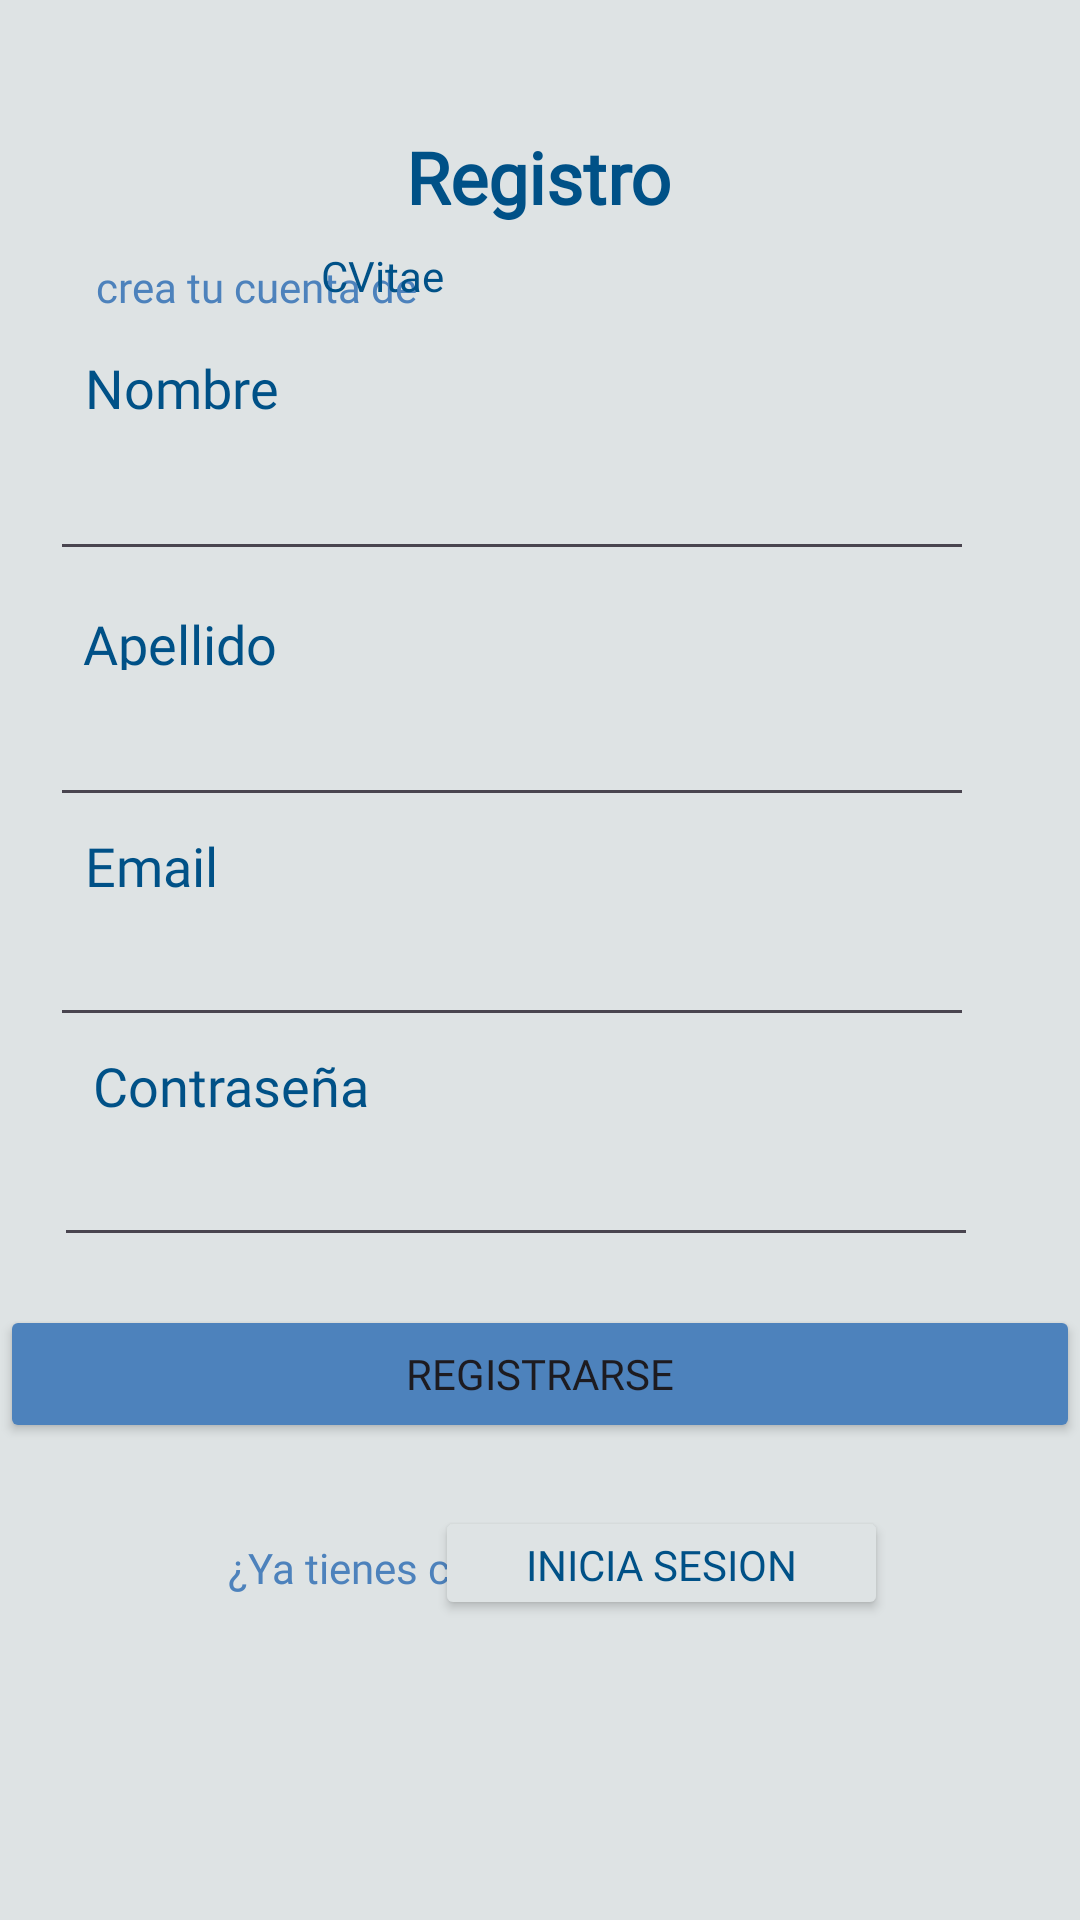

Reconstruct the res/layout file that produces this screen, plus the resources it refers to.
<!-- AndroidManifest.xml: application theme Theme.CVitaeFinal -->
<!-- res/layout/activity_registro.xml -->
<?xml version="1.0" encoding="utf-8"?>
<androidx.constraintlayout.widget.ConstraintLayout xmlns:android="http://schemas.android.com/apk/res/android"
    xmlns:app="http://schemas.android.com/apk/res-auto"
    xmlns:tools="http://schemas.android.com/tools"
    android:id="@+id/main"
    android:layout_width="match_parent"
    android:layout_height="match_parent"
    android:background="@color/fondo"
    android:backgroundTint="@color/fondo"
    tools:context=".registro"
    tools:layout_editor_absoluteX="-3dp"
    tools:layout_editor_absoluteY="-3dp">

    <Button
        android:id="@+id/btnInicio"
        android:layout_width="151dp"
        android:layout_height="38dp"
        android:layout_marginEnd="64dp"
        android:layout_marginBottom="100dp"
        android:backgroundTint="@color/fondo"
        android:fontFamily="@font/inter_bold"
        android:text="Inicia Sesion"
        android:textColor="@color/titulos"
        app:layout_constraintBottom_toBottomOf="parent"
        app:layout_constraintEnd_toEndOf="parent"
        tools:ignore="MissingConstraints" />

    <TextView
        android:id="@+id/textView8"
        android:layout_width="wrap_content"
        android:layout_height="wrap_content"
        android:layout_marginStart="76dp"
        android:layout_marginBottom="108dp"
        android:fontFamily="@font/inter"
        android:text="¿Ya tienes cuenta?"
        android:textColor="@color/botones"
        android:textSize="14sp"
        app:layout_constraintBottom_toBottomOf="parent"
        app:layout_constraintStart_toStartOf="parent"
        tools:ignore="MissingConstraints" />

    <TextView
        android:id="@id/edit_text_id"
        android:layout_width="wrap_content"
        android:layout_height="wrap_content"
        android:layout_marginStart="32dp"
        android:layout_marginBottom="12dp"
        android:fontFamily="@font/inter"
        android:text="crea tu cuenta de"
        android:textColor="@color/botones"
        android:textSize="14sp"
        app:layout_constraintBottom_toTopOf="@+id/textView2"
        app:layout_constraintStart_toStartOf="parent" />

    <TextView
        android:id="@id/textView6"
        android:layout_width="45dp"
        android:layout_height="19dp"
        android:layout_marginEnd="208dp"
        android:layout_marginBottom="48dp"
        android:text="CVitae"
        android:textColor="@color/titulos"
        app:layout_constraintBottom_toTopOf="@+id/edit_text_id3"
        app:layout_constraintEnd_toEndOf="parent"
        app:layout_constraintHorizontal_bias="1.0"
        app:layout_constraintStart_toEndOf="@+id/edit_text_id" />

    <EditText
        android:id="@id/edit_text_id3"
        android:layout_width="308dp"
        android:layout_height="41dp"
        android:layout_marginBottom="12dp"
        android:ems="10"
        android:fontFamily="@font/inter"
        android:inputType="text"
        android:selectAllOnFocus="false"
        android:singleLine="false"
        app:layout_constraintBottom_toTopOf="@+id/textView3"
        app:layout_constraintEnd_toEndOf="parent"
        app:layout_constraintHorizontal_bias="0.32"
        app:layout_constraintStart_toStartOf="parent"
        tools:ignore="MissingConstraints" />

    <TextView
        android:id="@+id/textView4"
        android:layout_width="wrap_content"
        android:layout_height="wrap_content"
        android:fontFamily="@font/inter_bold"
        android:text="Registro"
        android:textAlignment="center"
        android:textColor="@color/titulos"
        android:textSize="24sp"
        android:textStyle="bold"
        app:layout_constraintBottom_toTopOf="@+id/textView6"
        app:layout_constraintEnd_toEndOf="parent"
        app:layout_constraintHorizontal_bias="0.498"
        app:layout_constraintStart_toStartOf="parent"
        app:layout_constraintTop_toTopOf="parent"
        app:layout_constraintVertical_bias="0.854" />

    <EditText
        android:id="@+id/txt_contraseña"
        android:layout_width="308dp"
        android:layout_height="41dp"
        android:layout_marginBottom="16dp"
        android:ems="10"
        android:fontFamily="@font/inter"
        android:inputType="textPassword"
        app:layout_constraintBottom_toTopOf="@+id/btn_registro"
        app:layout_constraintEnd_toEndOf="parent"
        app:layout_constraintHorizontal_bias="0.349"
        app:layout_constraintStart_toStartOf="parent"
        tools:ignore="MissingConstraints" />

    <TextView
        android:id="@+id/textView7"
        android:layout_width="wrap_content"
        android:layout_height="wrap_content"
        android:layout_marginBottom="4dp"
        android:fontFamily="@font/inter_bold"
        android:text="Contraseña"
        android:textColor="@color/titulos"
        android:textSize="18sp"
        app:layout_constraintBottom_toTopOf="@+id/txt_contraseña"
        app:layout_constraintEnd_toEndOf="parent"
        app:layout_constraintHorizontal_bias="0.116"
        app:layout_constraintStart_toStartOf="parent"
        tools:ignore="MissingConstraints" />

    <EditText
        android:id="@+id/txt_email"
        android:layout_width="308dp"
        android:layout_height="41dp"
        android:layout_marginBottom="4dp"
        android:ems="10"
        android:fontFamily="@font/inter"
        android:inputType="textEmailAddress"
        app:layout_constraintBottom_toTopOf="@+id/textView7"
        app:layout_constraintEnd_toEndOf="parent"
        app:layout_constraintHorizontal_bias="0.32"
        app:layout_constraintStart_toStartOf="parent"
        tools:ignore="MissingConstraints" />

    <TextView
        android:id="@+id/textView5"
        android:layout_width="wrap_content"
        android:layout_height="wrap_content"
        android:layout_marginBottom="4dp"
        android:fontFamily="@font/inter_bold"
        android:text="Email"
        android:textColor="@color/titulos"
        android:textSize="18sp"
        app:layout_constraintBottom_toTopOf="@+id/txt_email"
        app:layout_constraintEnd_toEndOf="parent"
        app:layout_constraintHorizontal_bias="0.09"
        app:layout_constraintStart_toStartOf="parent"
        tools:ignore="MissingConstraints" />

    <EditText
        android:id="@+id/editTextText2"
        android:layout_width="308dp"
        android:layout_height="41dp"
        android:layout_marginBottom="4dp"
        android:ems="10"
        android:fontFamily="@font/inter"
        android:inputType="text"
        app:layout_constraintBottom_toTopOf="@+id/textView5"
        app:layout_constraintEnd_toEndOf="parent"
        app:layout_constraintHorizontal_bias="0.32"
        app:layout_constraintStart_toStartOf="parent"
        tools:ignore="MissingConstraints" />

    <TextView
        android:id="@+id/textView3"
        android:layout_width="89dp"
        android:layout_height="21dp"
        android:layout_marginBottom="8dp"
        android:fontFamily="@font/inter_bold"
        android:text="Apellido"
        android:textColor="@color/titulos"
        android:textSize="18sp"
        app:layout_constraintBottom_toTopOf="@+id/editTextText2"
        app:layout_constraintEnd_toEndOf="parent"
        app:layout_constraintHorizontal_bias="0.102"
        app:layout_constraintStart_toStartOf="parent"
        tools:ignore="MissingConstraints" />

    <TextView
        android:id="@+id/textView2"
        android:layout_width="wrap_content"
        android:layout_height="wrap_content"
        android:layout_marginBottom="8dp"
        android:fontFamily="@font/inter_bold"
        android:text="Nombre"
        android:textColor="@color/titulos"
        android:textSize="18sp"
        app:layout_constraintBottom_toTopOf="@+id/edit_text_id3"
        app:layout_constraintEnd_toEndOf="parent"
        app:layout_constraintHorizontal_bias="0.096"
        app:layout_constraintStart_toStartOf="parent"
        tools:ignore="MissingConstraints" />

    <Button
        android:id="@+id/btn_registro"
        android:layout_height="46dp"
        android:layout_width="match_parent"
        android:layout_marginBottom="32dp"
        android:backgroundTint="#4D82BC"
        android:fontFamily="@font/inter"
        android:text="Registrarse"
        app:layout_constraintBottom_toTopOf="@+id/textView8"
        app:layout_constraintEnd_toEndOf="parent"
        app:layout_constraintHorizontal_bias="0.496"
        app:layout_constraintStart_toStartOf="parent"
        tools:ignore="MissingConstraints" />

</androidx.constraintlayout.widget.ConstraintLayout>
<!-- resources referenced by this layout -->
<resources>
  <color name="botones">#4d82bc</color>
  <color name="fondo">#dee3e4</color>
  <color name="titulos">#005187</color>
  <style name="Theme.CVitaeFinal" parent="Base.Theme.CVitaeFinal" />
  <style name="Base.Theme.CVitaeFinal" parent="Theme.Material3.DayNight.NoActionBar">
          
          
      </style>
</resources>
